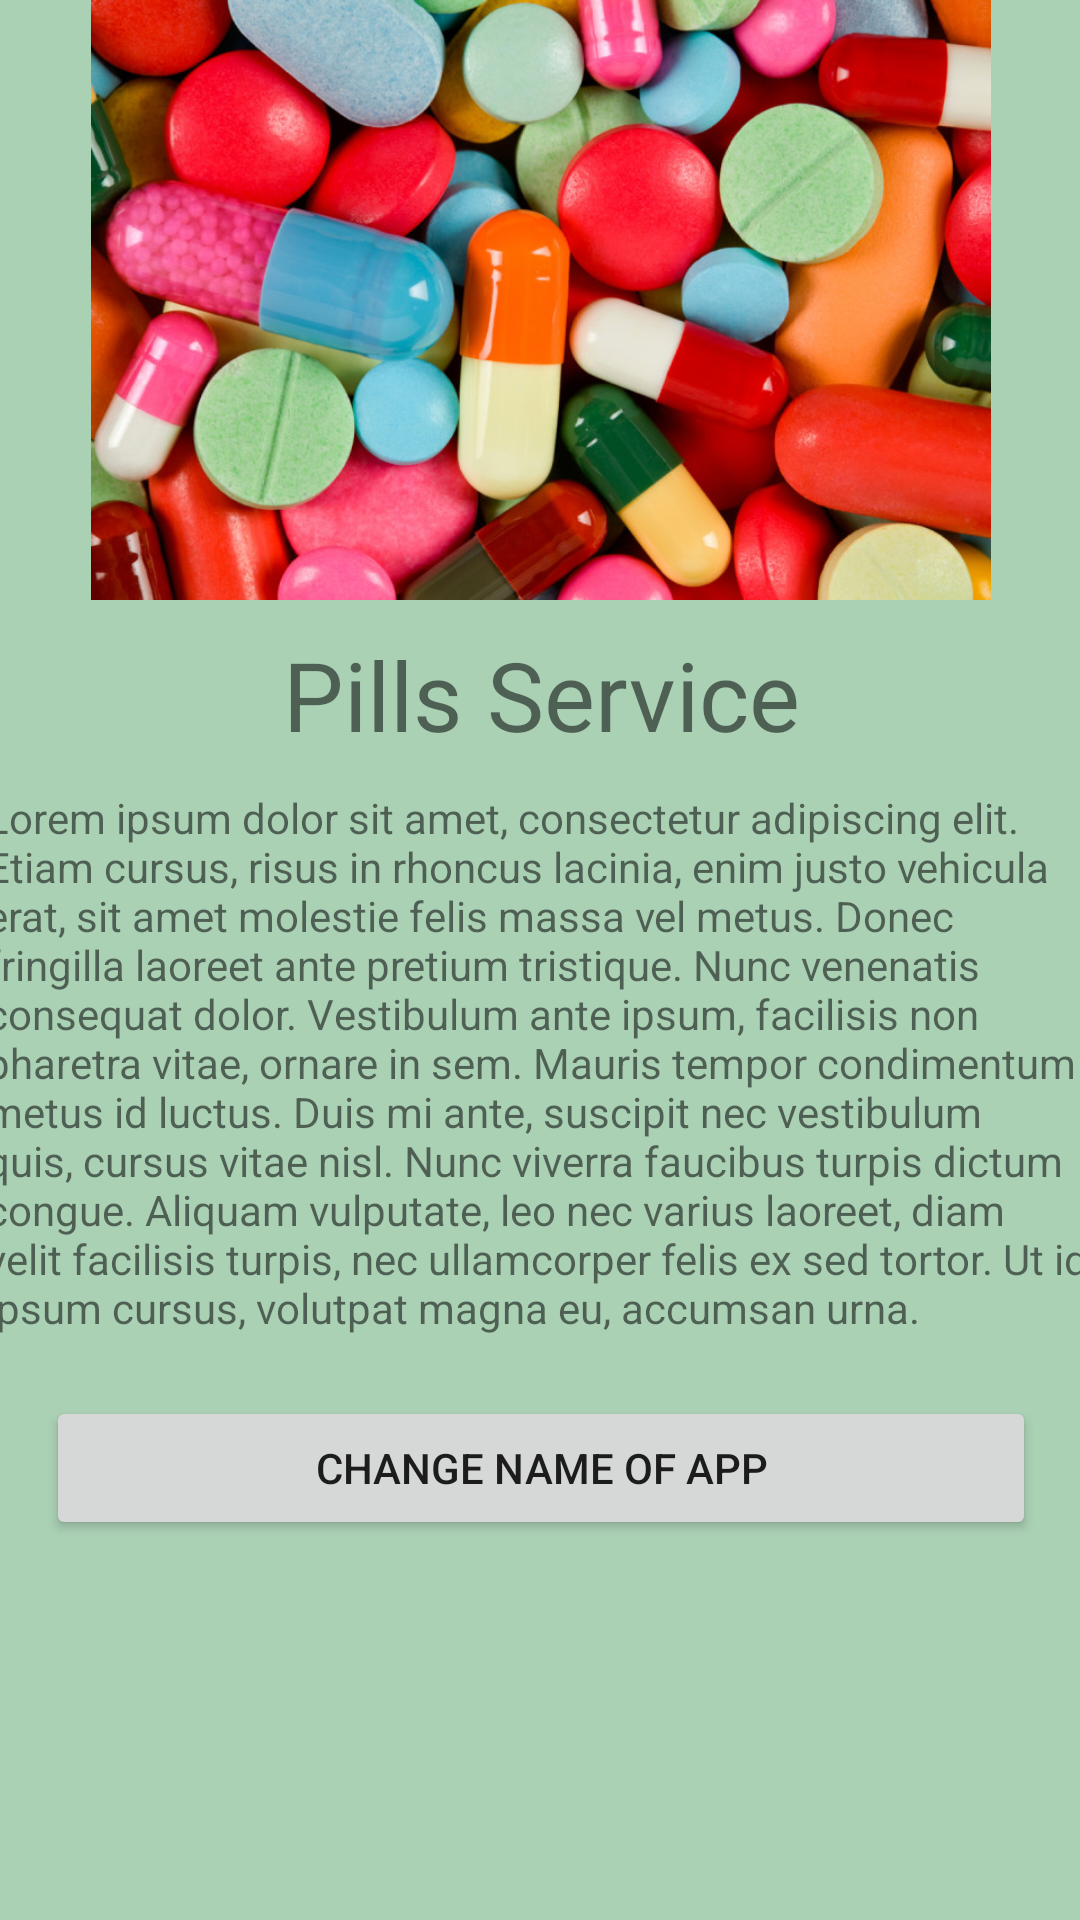

Android layout source for this screen:
<!-- AndroidManifest.xml: application theme Theme.PillService -->
<!-- res/layout/activity_about_app.xml -->
<?xml version="1.0" encoding="utf-8"?>
<androidx.constraintlayout.widget.ConstraintLayout xmlns:android="http://schemas.android.com/apk/res/android"
    xmlns:app="http://schemas.android.com/apk/res-auto"
    xmlns:tools="http://schemas.android.com/tools"
    android:layout_width="match_parent"
    android:layout_height="match_parent"
    android:background="@color/seaGreen"
    tools:context=".AboutApp">

    <LinearLayout
    android:layout_width="370dp"
    android:layout_height="700dp"
    android:orientation="vertical"
    tools:layout_editor_absoluteY="18dp"
    app:layout_constraintLeft_toLeftOf="parent"
    app:layout_constraintRight_toRightOf="parent"
    tools:ignore="MissingConstraints">

        <ImageView
            android:layout_width="match_parent"
            android:layout_height="200dp"
            android:src="@drawable/pills" />

        <TextView
            android:id="@+id/appName"
            android:layout_width="match_parent"
            android:layout_height="wrap_content"
            android:layout_margin="10dp"
            android:fontFamily="sans-serif"
            android:text="@string/pills_service"
            android:textSize="32sp"
            android:gravity="center"/>

        <TextView
            android:id="@+id/textView"
            android:layout_width="match_parent"
            android:layout_height="wrap_content"
            android:text="@string/lorem_ipsum"
            />
        <Button
            android:id="@+id/changeAppName"
            android:layout_width="match_parent"
            android:layout_height="wrap_content"
            android:layout_margin="20dp"
            android:text="@string/change_name_of_app"
            />
</LinearLayout>


</androidx.constraintlayout.widget.ConstraintLayout>
<!-- resources referenced by this layout -->
<resources>
  <color name="seaGreen">#ABD1B5</color>
  <!-- drawable pills: jpg bitmap (drawable, 142259 bytes) -->
  <string name="change_name_of_app">Change name of app</string>
  <string name="lorem_ipsum">Lorem ipsum dolor sit amet, consectetur adipiscing elit. Etiam cursus, risus in rhoncus lacinia, enim justo vehicula erat, sit amet molestie felis massa vel metus. Donec fringilla laoreet ante pretium tristique. Nunc venenatis consequat dolor. Vestibulum ante ipsum, facilisis non pharetra vitae, ornare in sem. Mauris tempor condimentum metus id luctus. Duis mi ante, suscipit nec vestibulum quis, cursus vitae nisl. Nunc viverra faucibus turpis dictum congue. Aliquam vulputate, leo nec varius laoreet, diam velit facilisis turpis, nec ullamcorper felis ex sed tortor. Ut id ipsum cursus, volutpat magna eu, accumsan urna.</string>
  <string name="pills_service">Pills Service</string>
  <style name="Theme.PillService" parent="Theme.MaterialComponents.DayNight.DarkActionBar">
          
          <item name="backgroundColor">@color/seaGreen</item>
          <item name="colorPrimary">@color/darkSeaGreen</item>
          <item name="colorPrimaryVariant">@color/darkSeaGreen</item>
          <item name="colorOnPrimary">@color/white</item>
          
          <item name="colorSecondary">@color/teal_200</item>
          <item name="colorSecondaryVariant">@color/teal_700</item>
          <item name="colorOnSecondary">@color/text</item>
          
          <item name="android:statusBarColor" tools:targetApi="l">?attr/colorPrimaryVariant</item>
          
      </style>
  <color name="darkSeaGreen">#79B791</color>
  <color name="white">#FFFFFF</color>
  <color name="teal_200">#FF03DAC5</color>
  <color name="teal_700">#FF018786</color>
  <color name="text">#000</color>
</resources>
